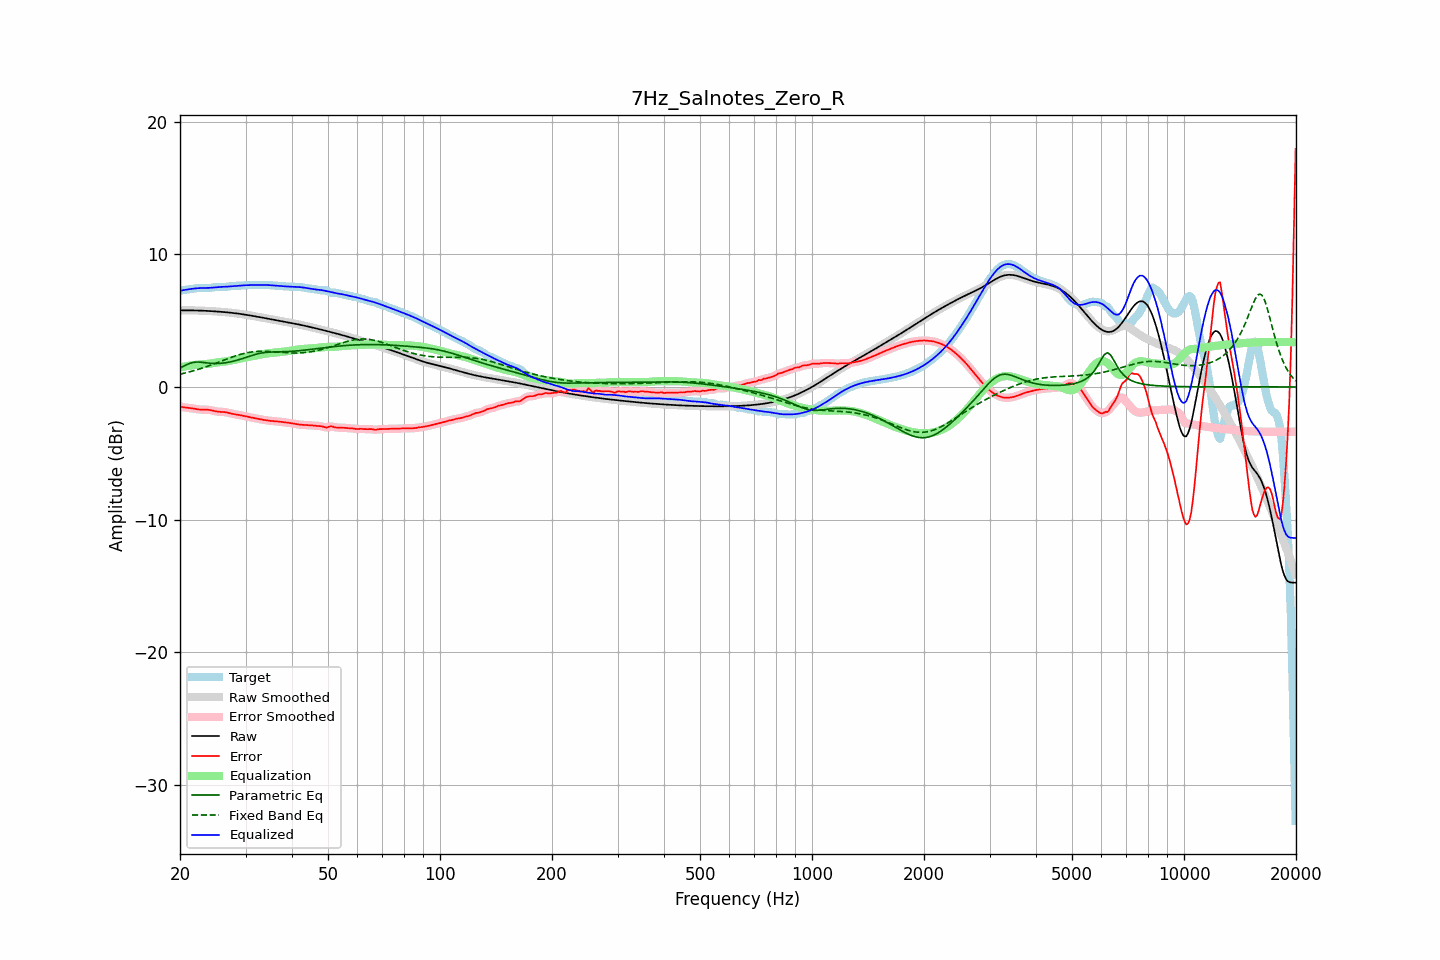

The data file committed next to this chart (first rows):
frequency, raw, error, smoothed, error_smoothed, equalization, parametric_eq, fixed_band_eq, equalized_raw, equalized_smoothed, target
20.00, 5.77, -1.47, 5.77, -1.47, 1.48, 1.44, 0.96, 7.25, 7.25, 7.25
20.20, 5.77, -1.50, 5.77, -1.50, 1.50, 1.50, 0.99, 7.27, 7.27, 7.28
20.40, 5.77, -1.53, 5.77, -1.53, 1.52, 1.55, 1.01, 7.30, 7.30, 7.30
20.61, 5.77, -1.55, 5.77, -1.55, 1.54, 1.61, 1.04, 7.32, 7.32, 7.32
20.81, 5.77, -1.56, 5.77, -1.56, 1.56, 1.67, 1.07, 7.34, 7.34, 7.34
21.02, 5.77, -1.58, 5.77, -1.58, 1.58, 1.72, 1.11, 7.35, 7.35, 7.35
21.23, 5.77, -1.59, 5.77, -1.59, 1.60, 1.77, 1.14, 7.37, 7.37, 7.36
21.44, 5.77, -1.61, 5.77, -1.61, 1.62, 1.80, 1.17, 7.39, 7.39, 7.38
21.66, 5.77, -1.63, 5.77, -1.63, 1.64, 1.84, 1.20, 7.40, 7.40, 7.40
21.87, 5.77, -1.65, 5.77, -1.65, 1.65, 1.86, 1.24, 7.42, 7.42, 7.42
22.09, 5.76, -1.67, 5.76, -1.67, 1.67, 1.87, 1.27, 7.43, 7.43, 7.44
22.31, 5.76, -1.69, 5.76, -1.69, 1.68, 1.87, 1.31, 7.44, 7.44, 7.45
22.54, 5.76, -1.70, 5.76, -1.70, 1.69, 1.87, 1.35, 7.45, 7.45, 7.46
22.76, 5.75, -1.71, 5.75, -1.71, 1.70, 1.86, 1.39, 7.45, 7.45, 7.46
22.99, 5.75, -1.71, 5.75, -1.71, 1.71, 1.85, 1.43, 7.46, 7.45, 7.46
23.22, 5.74, -1.71, 5.74, -1.71, 1.71, 1.84, 1.47, 7.46, 7.46, 7.45
23.45, 5.74, -1.71, 5.74, -1.71, 1.72, 1.82, 1.51, 7.46, 7.46, 7.45
23.69, 5.73, -1.72, 5.73, -1.72, 1.73, 1.81, 1.55, 7.46, 7.46, 7.45
23.92, 5.72, -1.73, 5.72, -1.73, 1.74, 1.79, 1.59, 7.47, 7.47, 7.45
24.16, 5.72, -1.75, 5.72, -1.75, 1.76, 1.78, 1.64, 7.48, 7.48, 7.47
24.40, 5.71, -1.78, 5.71, -1.78, 1.78, 1.77, 1.68, 7.49, 7.49, 7.49
24.65, 5.70, -1.81, 5.70, -1.81, 1.80, 1.77, 1.73, 7.50, 7.50, 7.51
24.89, 5.69, -1.83, 5.69, -1.83, 1.82, 1.76, 1.77, 7.52, 7.52, 7.53
25.14, 5.69, -1.86, 5.69, -1.86, 1.84, 1.76, 1.82, 7.53, 7.53, 7.54
25.39, 5.68, -1.87, 5.68, -1.87, 1.86, 1.77, 1.87, 7.53, 7.53, 7.55
25.65, 5.67, -1.88, 5.67, -1.88, 1.87, 1.78, 1.91, 7.54, 7.54, 7.54
25.91, 5.66, -1.88, 5.66, -1.88, 1.89, 1.78, 1.96, 7.54, 7.54, 7.54
26.16, 5.65, -1.89, 5.65, -1.89, 1.90, 1.80, 2.01, 7.55, 7.55, 7.53
26.43, 5.64, -1.90, 5.64, -1.90, 1.92, 1.81, 2.05, 7.55, 7.55, 7.54
26.69, 5.62, -1.92, 5.62, -1.92, 1.93, 1.83, 2.10, 7.56, 7.56, 7.55
26.96, 5.61, -1.95, 5.61, -1.95, 1.95, 1.85, 2.15, 7.57, 7.57, 7.56
27.23, 5.60, -1.98, 5.60, -1.98, 1.98, 1.88, 2.19, 7.58, 7.58, 7.58
27.50, 5.59, -2.01, 5.59, -2.01, 2.00, 1.90, 2.23, 7.59, 7.59, 7.60
27.77, 5.57, -2.04, 5.57, -2.04, 2.03, 1.93, 2.28, 7.60, 7.60, 7.61
28.05, 5.56, -2.06, 5.56, -2.06, 2.05, 1.96, 2.32, 7.61, 7.61, 7.62
28.33, 5.55, -2.08, 5.55, -2.08, 2.08, 2.00, 2.36, 7.62, 7.62, 7.62
28.62, 5.53, -2.10, 5.53, -2.10, 2.10, 2.03, 2.40, 7.63, 7.63, 7.63
28.90, 5.51, -2.12, 5.51, -2.12, 2.13, 2.07, 2.43, 7.64, 7.64, 7.63
29.19, 5.50, -2.14, 5.50, -2.14, 2.15, 2.10, 2.47, 7.65, 7.65, 7.64
29.48, 5.48, -2.17, 5.48, -2.17, 2.17, 2.14, 2.50, 7.65, 7.65, 7.65
29.78, 5.46, -2.20, 5.46, -2.20, 2.20, 2.18, 2.53, 7.66, 7.66, 7.66
30.08, 5.44, -2.23, 5.44, -2.23, 2.22, 2.22, 2.56, 7.67, 7.67, 7.67
30.38, 5.42, -2.25, 5.42, -2.25, 2.25, 2.26, 2.59, 7.67, 7.67, 7.68
30.68, 5.40, -2.28, 5.40, -2.28, 2.27, 2.30, 2.61, 7.68, 7.68, 7.68
30.99, 5.38, -2.30, 5.38, -2.30, 2.30, 2.34, 2.63, 7.68, 7.68, 7.68
31.30, 5.36, -2.32, 5.36, -2.32, 2.32, 2.38, 2.64, 7.68, 7.68, 7.68
31.61, 5.34, -2.34, 5.34, -2.34, 2.35, 2.42, 2.66, 7.69, 7.69, 7.68
31.93, 5.32, -2.36, 5.32, -2.37, 2.37, 2.45, 2.67, 7.69, 7.69, 7.68
32.24, 5.30, -2.39, 5.30, -2.39, 2.39, 2.49, 2.68, 7.69, 7.69, 7.69
32.57, 5.27, -2.42, 5.27, -2.42, 2.42, 2.51, 2.68, 7.69, 7.69, 7.69
32.89, 5.25, -2.44, 5.25, -2.44, 2.44, 2.54, 2.69, 7.69, 7.69, 7.69
33.22, 5.23, -2.46, 5.23, -2.46, 2.46, 2.56, 2.69, 7.69, 7.69, 7.69
33.55, 5.21, -2.49, 5.21, -2.48, 2.48, 2.58, 2.69, 7.69, 7.69, 7.69
33.89, 5.18, -2.50, 5.18, -2.50, 2.50, 2.60, 2.68, 7.69, 7.69, 7.69
34.23, 5.16, -2.52, 5.16, -2.52, 2.52, 2.61, 2.68, 7.68, 7.68, 7.68
34.57, 5.14, -2.54, 5.14, -2.54, 2.54, 2.62, 2.67, 7.68, 7.68, 7.68
34.92, 5.12, -2.56, 5.12, -2.55, 2.55, 2.63, 2.67, 7.67, 7.67, 7.67
35.27, 5.09, -2.57, 5.09, -2.57, 2.57, 2.63, 2.66, 7.66, 7.66, 7.66
35.62, 5.07, -2.58, 5.07, -2.58, 2.58, 2.64, 2.65, 7.65, 7.65, 7.65
35.97, 5.05, -2.59, 5.05, -2.59, 2.59, 2.64, 2.64, 7.64, 7.64, 7.64
... 635 more rows
